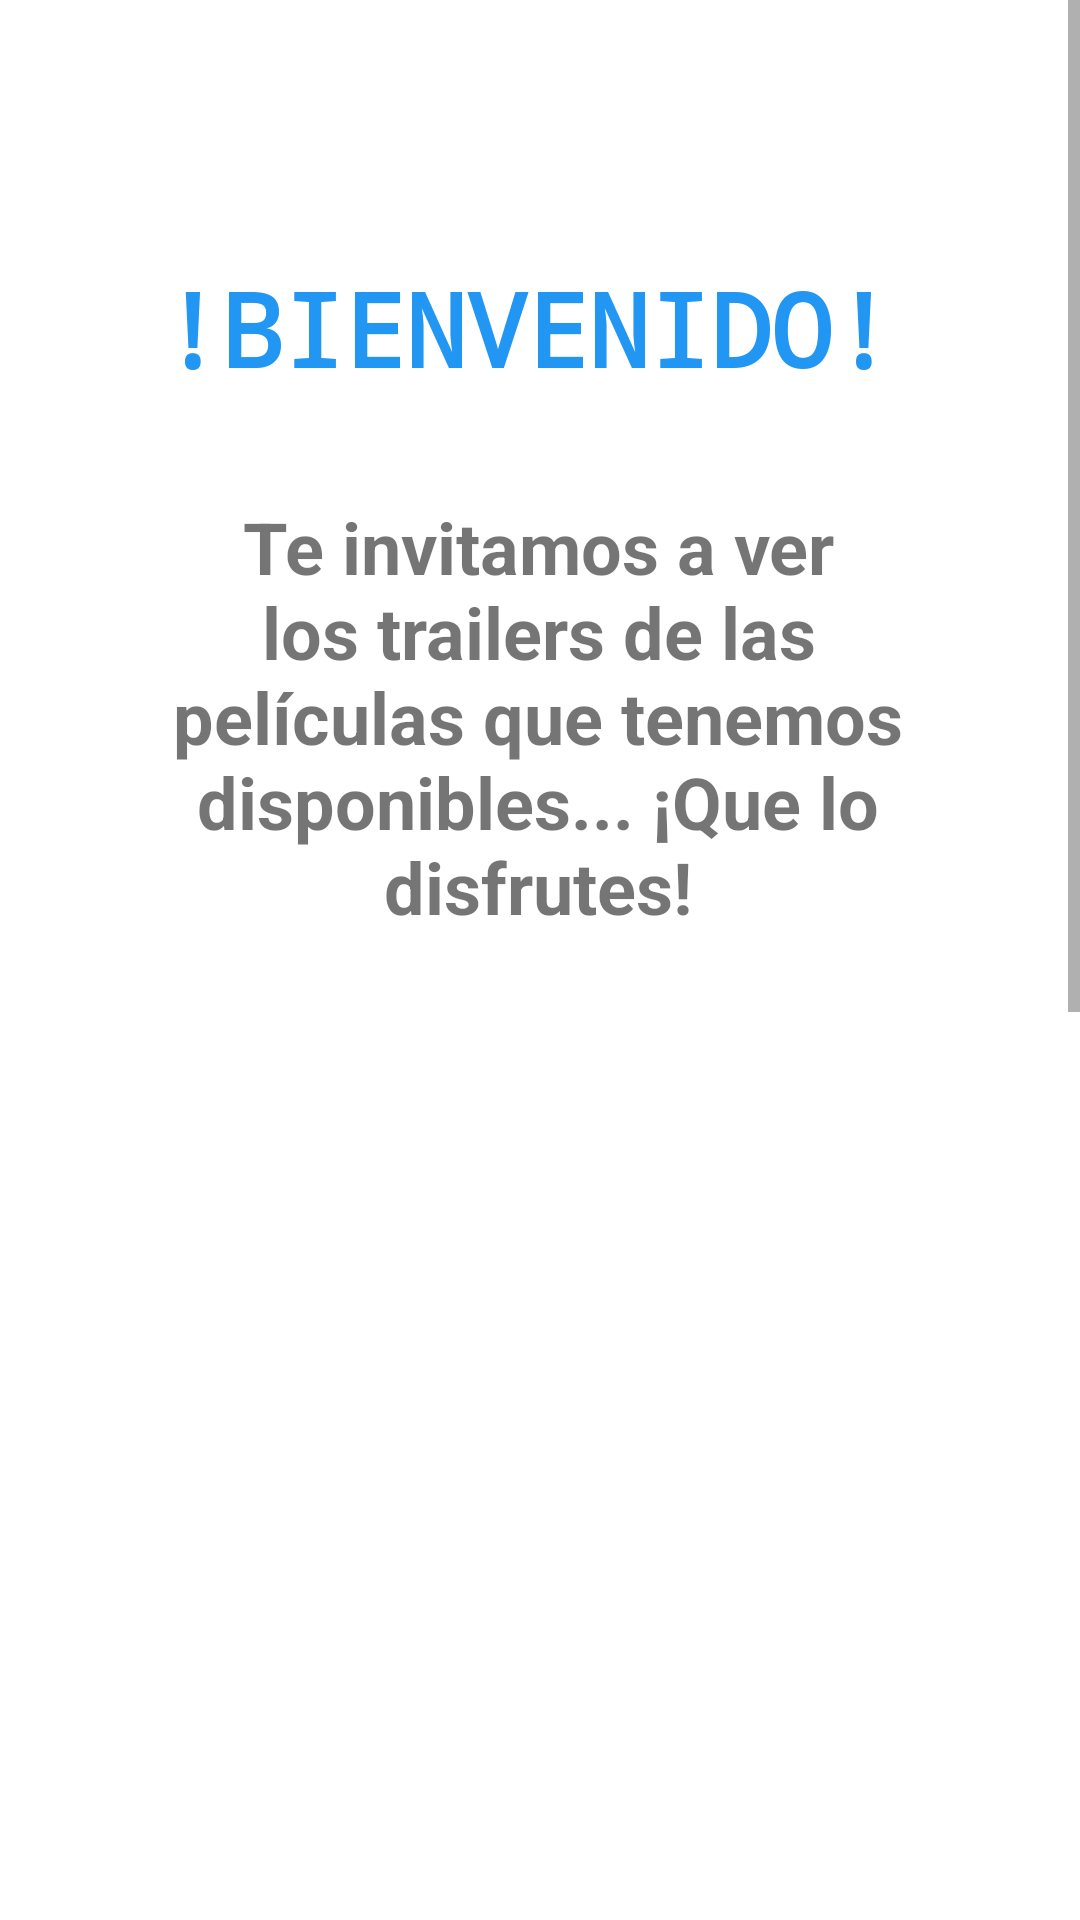

Write the Android layout XML for this screen, with the resource values it uses.
<!-- AndroidManifest.xml: application theme Theme.MenuLateral -->
<!-- res/layout/activity_main.xml -->
<?xml version="1.0" encoding="utf-8"?>
<androidx.drawerlayout.widget.DrawerLayout xmlns:android="http://schemas.android.com/apk/res/android"
    xmlns:app="http://schemas.android.com/apk/res-auto"
    xmlns:tools="http://schemas.android.com/tools"
    android:id="@+id/drawerLayout"
    android:layout_width="match_parent"
    android:layout_height="match_parent"
    tools:context=".MainActivity" >

    <ScrollView
        android:id="@+id/Scroll"
        android:layout_width="412dp"
        android:layout_height="635dp"
        app:layout_constraintStart_toStartOf="parent"
        app:layout_constraintTop_toTopOf="parent">

        <androidx.constraintlayout.widget.ConstraintLayout
            android:id="@+id/CL"
            android:layout_width="match_parent"
            android:layout_height="wrap_content">

            <TextView
                android:id="@+id/titulo"
                android:layout_width="329dp"
                android:layout_height="64dp"
                android:layout_marginTop="25dp"
                android:gravity="center"
                android:text="@string/vacio"
                android:textSize="24sp"
                android:textStyle="bold"
                app:layout_constraintEnd_toEndOf="parent"
                app:layout_constraintStart_toStartOf="parent"
                app:layout_constraintTop_toTopOf="parent" />

            <TextView
                android:id="@+id/contenido"
                android:layout_width="367dp"
                android:layout_height="530dp"
                android:layout_marginStart="16dp"
                android:layout_marginLeft="16dp"
                android:layout_marginTop="95dp"
                android:layout_marginBottom="80dp"
                android:text="@string/vacio"
                android:textSize="20sp"
                app:layout_constraintBottom_toBottomOf="parent"
                app:layout_constraintStart_toStartOf="parent"
                app:layout_constraintTop_toTopOf="parent"
                app:layout_constraintVertical_bias="0.058" />

            <com.google.android.exoplayer2.ui.PlayerView
                android:id="@+id/pv"
                android:layout_width="388dp"
                android:layout_height="500dp"
                android:layout_marginStart="11dp"
                android:layout_marginLeft="11dp"
                android:layout_marginTop="30dp"
                android:layout_marginEnd="12dp"
                android:layout_marginRight="12dp"
                android:layout_marginBottom="30dp"
                app:layout_constraintBottom_toBottomOf="parent"
                app:layout_constraintEnd_toEndOf="parent"
                app:layout_constraintStart_toStartOf="parent"
                app:layout_constraintTop_toBottomOf="@+id/contenido" />

            <TextView
                android:id="@+id/textView6"
                android:layout_width="262dp"
                android:layout_height="75dp"
                android:layout_marginTop="72dp"
                android:fontFamily="monospace"
                android:gravity="center"
                android:text="@string/msj"
                android:textAllCaps="true"
                android:textColor="#2196F3"
                android:textSize="34sp"
                android:textStyle="bold"
                app:layout_constraintEnd_toEndOf="parent"
                app:layout_constraintHorizontal_bias="0.456"
                app:layout_constraintStart_toStartOf="parent"
                app:layout_constraintTop_toTopOf="parent" />

            <TextView
                android:id="@+id/textView7"
                android:layout_width="265dp"
                android:layout_height="150dp"
                android:layout_marginTop="164dp"
                android:gravity="center"
                android:text="@string/msj2"
                android:textSize="24sp"
                android:textStyle="bold"
                app:layout_constraintEnd_toEndOf="parent"
                app:layout_constraintHorizontal_bias="0.496"
                app:layout_constraintStart_toStartOf="parent"
                app:layout_constraintTop_toTopOf="parent" />

            <ImageView
                android:id="@+id/imageView2"
                android:layout_width="211dp"
                android:layout_height="211dp"
                android:layout_marginStart="100dp"
                android:layout_marginLeft="100dp"
                android:layout_marginTop="340dp"
                android:contentDescription="@string/img"
                app:layout_constraintStart_toStartOf="parent"
                app:layout_constraintTop_toTopOf="parent"
                app:srcCompat="@drawable/video_player" />


        </androidx.constraintlayout.widget.ConstraintLayout>
    </ScrollView>

    <com.google.android.material.navigation.NavigationView
        android:id="@+id/navigationView"
        android:layout_width="match_parent"
        android:layout_height="match_parent"
        android:layout_gravity="start"
        android:fitsSystemWindows="true"
        app:headerLayout="@layout/encabezado"
        app:menu="@menu/menu_navegacion" />

</androidx.drawerlayout.widget.DrawerLayout>
<!-- res/layout/encabezado.xml (included above) -->
<?xml version="1.0" encoding="utf-8"?>
<androidx.constraintlayout.widget.ConstraintLayout xmlns:android="http://schemas.android.com/apk/res/android"
    xmlns:app="http://schemas.android.com/apk/res-auto"
    xmlns:tools="http://schemas.android.com/tools"
    android:id="@+id/clNavegacion"
    android:layout_width="match_parent"
    android:layout_height="wrap_content">

    <TextView
        android:id="@+id/textView"
        android:layout_width="200dp"
        android:layout_height="62dp"
        android:layout_marginStart="16dp"
        android:layout_marginLeft="16dp"
        android:layout_marginTop="52dp"
        android:fontFamily="monospace"
        android:text="@string/peliculas"
        android:textAllCaps="false"
        android:textSize="34sp"
        android:textStyle="bold"
        app:layout_constraintStart_toStartOf="parent"
        app:layout_constraintTop_toTopOf="parent" />

    <ImageView
        android:id="@+id/imageView"
        android:layout_width="127dp"
        android:layout_height="126dp"

        android:layout_marginStart="228dp"
        android:layout_marginLeft="228dp"
        android:layout_marginTop="16dp"
        android:contentDescription="@string/img"
        app:layout_constraintStart_toStartOf="parent"
        app:layout_constraintTop_toTopOf="parent"
        app:srcCompat="@drawable/cine" />
</androidx.constraintlayout.widget.ConstraintLayout>
<!-- resources referenced by this layout -->
<resources>
  <string name="img">Imagen</string>
  <string name="msj">!Bienvenido!</string>
  <string name="msj2">Te invitamos a ver los trailers de las películas que tenemos disponibles... ¡Que lo disfrutes! </string>
  <string name="peliculas">Películas</string>
  <string name="vacio" />
  <style name="Theme.MenuLateral" parent="Theme.MaterialComponents.DayNight.DarkActionBar">
          
          <item name="colorPrimary">@color/azul</item>
          <item name="colorPrimaryVariant">@color/purple_700</item>
          <item name="colorOnPrimary">@color/white</item>
          
          <item name="colorSecondary">@color/teal_200</item>
          <item name="colorSecondaryVariant">@color/teal_700</item>
          <item name="colorOnSecondary">@color/black</item>
          
          <item name="android:statusBarColor" tools:targetApi="l">?attr/colorPrimaryVariant</item>
          
      </style>
  <color name="azul">#2e86de</color>
  <color name="purple_700">#FF3700B3</color>
  <color name="white">#FFFFFFFF</color>
  <color name="teal_200">#FF03DAC5</color>
  <color name="teal_700">#FF018786</color>
  <color name="black">#FF000000</color>
</resources>
